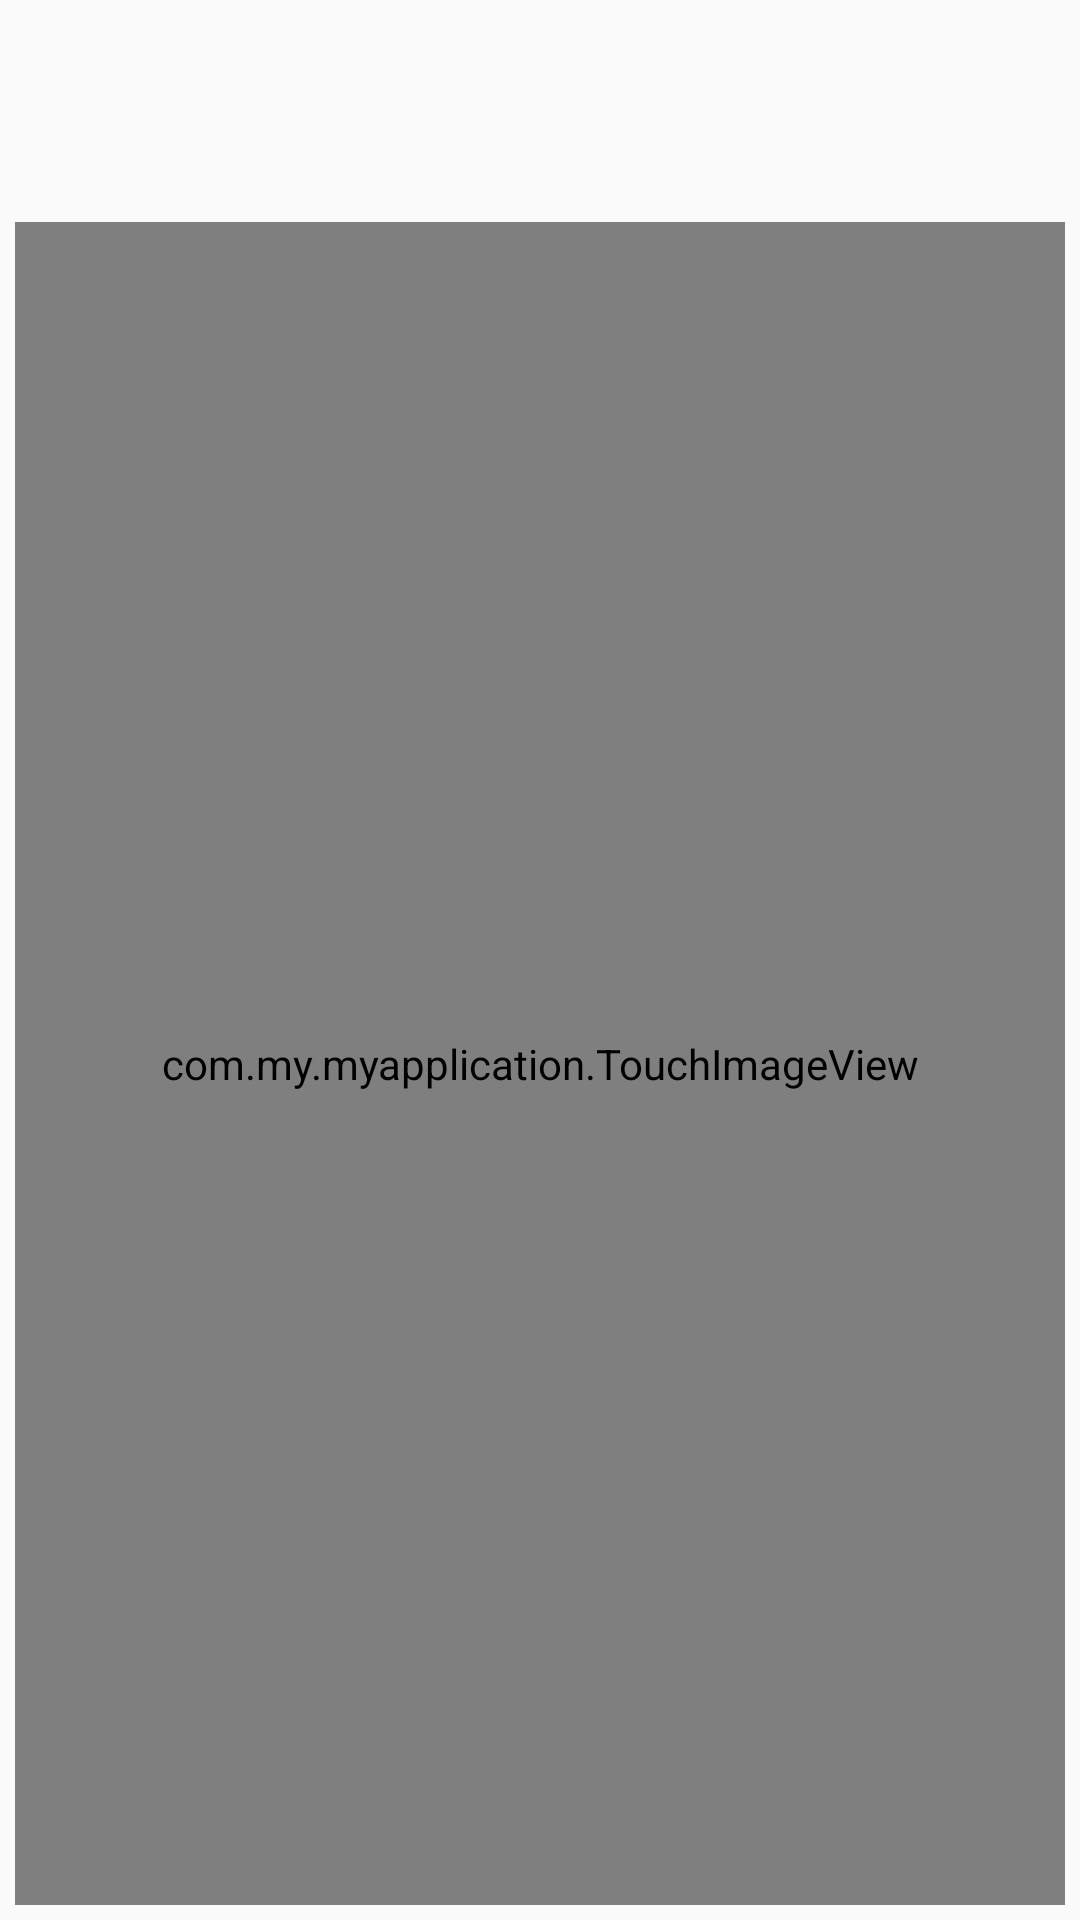

This screen was rendered from an Android layout file. Write that file and the resources it references.
<!-- AndroidManifest.xml: application theme AppTheme -->
<!-- res/layout/content_main2.xml -->
<?xml version="1.0" encoding="utf-8"?>
<RelativeLayout xmlns:android="http://schemas.android.com/apk/res/android"
    android:layout_width="match_parent"
    android:layout_height="match_parent"
    android:orientation="vertical"
    android:padding="5dp">

    <LinearLayout
        android:layout_width="fill_parent"
        android:layout_height="fill_parent"
        android:orientation="vertical">

        <LinearLayout
            android:layout_width="match_parent"
            android:layout_height="64dp"
            android:layout_marginBottom="5dp"
            android:orientation="horizontal"
            android:weightSum="1">

            <ImageView
                android:id="@+id/imageView"
                android:layout_width="64dp"
                android:layout_height="64dp"
                android:layout_margin="0dp"
                android:layout_marginLeft="0dp" />

            <LinearLayout
                android:layout_width="match_parent"
                android:layout_height="match_parent"
                android:layout_marginLeft="2dp"
                android:orientation="vertical">

                <LinearLayout
                    android:layout_width="match_parent"
                    android:layout_height="20dp"
                    android:layout_marginBottom="1dp"
                    android:orientation="horizontal">

                    <ImageView
                        android:id="@+id/firstColor"
                        android:layout_width="20dp"
                        android:layout_height="20dp"
                        android:layout_margin="0dp"
                        android:layout_marginLeft="0dp" />

                    <TextView
                        android:id="@+id/firstColorName"
                        android:layout_width="match_parent"
                        android:layout_height="20dp"
                        android:layout_alignStart="@+id/ivPhoto"
                        android:layout_alignLeft="@+id/ivPhoto"
                        android:layout_alignParentTop="true"
                        android:layout_marginLeft="2dp" />
                </LinearLayout>

                <LinearLayout
                    android:layout_width="match_parent"
                    android:layout_height="20dp"
                    android:layout_marginTop="1dp"
                    android:layout_marginBottom="1dp"
                    android:orientation="horizontal">

                    <ImageView
                        android:id="@+id/secondColor"
                        android:layout_width="20dp"
                        android:layout_height="20dp"
                        android:layout_margin="0dp"
                        android:layout_marginLeft="0dp" />

                    <TextView
                        android:id="@+id/secondColorName"
                        android:layout_width="match_parent"
                        android:layout_height="20dp"
                        android:layout_alignStart="@+id/ivPhoto"
                        android:layout_alignLeft="@+id/ivPhoto"
                        android:layout_alignParentTop="true"
                        android:layout_marginLeft="2dp" />
                </LinearLayout>

                <LinearLayout
                    android:layout_width="match_parent"
                    android:layout_height="20dp"
                    android:layout_marginTop="1dp"
                    android:orientation="horizontal">

                    <ImageView
                        android:id="@+id/thirdColor"
                        android:layout_width="20dp"
                        android:layout_height="20dp"
                        android:layout_margin="0dp"
                        android:layout_marginLeft="0dp" />

                    <TextView
                        android:id="@+id/thirdColorName"
                        android:layout_width="match_parent"
                        android:layout_height="20dp"
                        android:layout_alignStart="@+id/ivPhoto"
                        android:layout_alignLeft="@+id/ivPhoto"
                        android:layout_alignParentTop="true"
                        android:layout_marginLeft="2dp" />
                </LinearLayout>

            </LinearLayout>

        </LinearLayout>

        <com.my.myapplication.TouchImageView
            android:id="@+id/ivPhoto"
            android:layout_width="match_parent"
            android:layout_height="match_parent"
            android:layout_gravity="top|center" />

    </LinearLayout>
</RelativeLayout>
<!-- resources referenced by this layout -->
<resources>
  <style name="AppTheme" parent="Theme.AppCompat.Light.DarkActionBar">
  
  
          
          <item name="colorPrimary">#4B0082</item>
          <item name="colorPrimaryDark">#4B0082</item>
  
     </style>
</resources>
